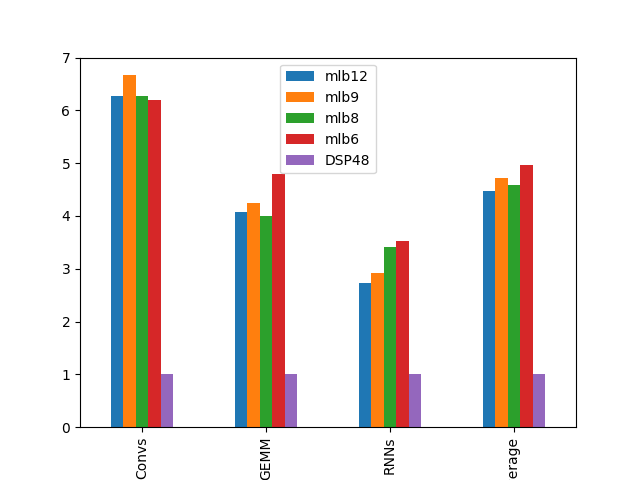

Source data for this figure (header and first rows):
6.266197684040427873e+00, 6.666243454179884509e+00, 6.280440983560695578e+00, 6.195792532168251654e+00, 1.000000000000000000e+00
4.070405948804976859e+00, 4.238958730874296421e+00, 4.002933745863902715e+00, 4.796616101634221252e+00, 1.000000000000000000e+00
2.723802858058923526e+00, 2.912699345494965009e+00, 3.412070276821741022e+00, 3.530421542948232627e+00, 1.000000000000000000e+00
4.469807900006437684e+00, 4.713762361557177094e+00, 4.582502440736320182e+00, 4.967399709247565021e+00, 1.000000000000000000e+00
